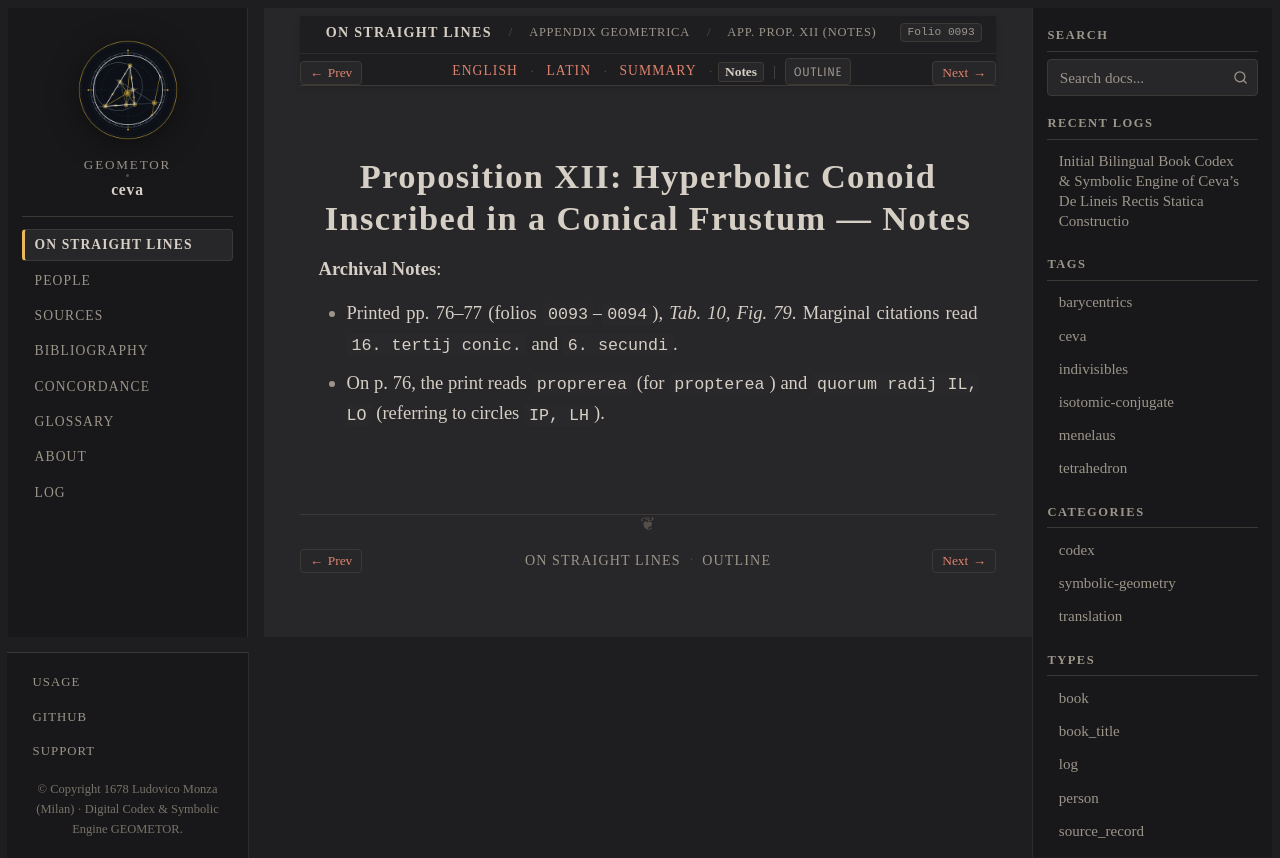

repository: geometor/ceva · page: de_lineis_rectis/appendix_geometrica/prop_12/notes.html · generator: sphinx

:layout: book
:order: 12
:canonical_id: appendix_geometrica_prop_12
:breadcrumb_title: App. Prop. XII (Notes)
:folio: 0093
:tracks: English: index | Latin: la | Summary: summary | Notes: notes

.. _appendix-geometrica-prop-12-notes:

Proposition XII: Hyperbolic Conoid Inscribed in a Conical Frustum — Notes
=========================================================================

.. folio:: 0093
   :page: p. 76

**Archival Notes**:

* Printed pp. 76–77 (folios ``0093``–``0094``), `Tab. 10, Fig. 79`. Marginal citations read ``16. tertij conic.`` and ``6. secundi``.
* On p. 76, the print reads ``proprerea`` (for ``propterea``) and ``quorum radij IL, LO`` (referring to circles ``IP, LH``).
